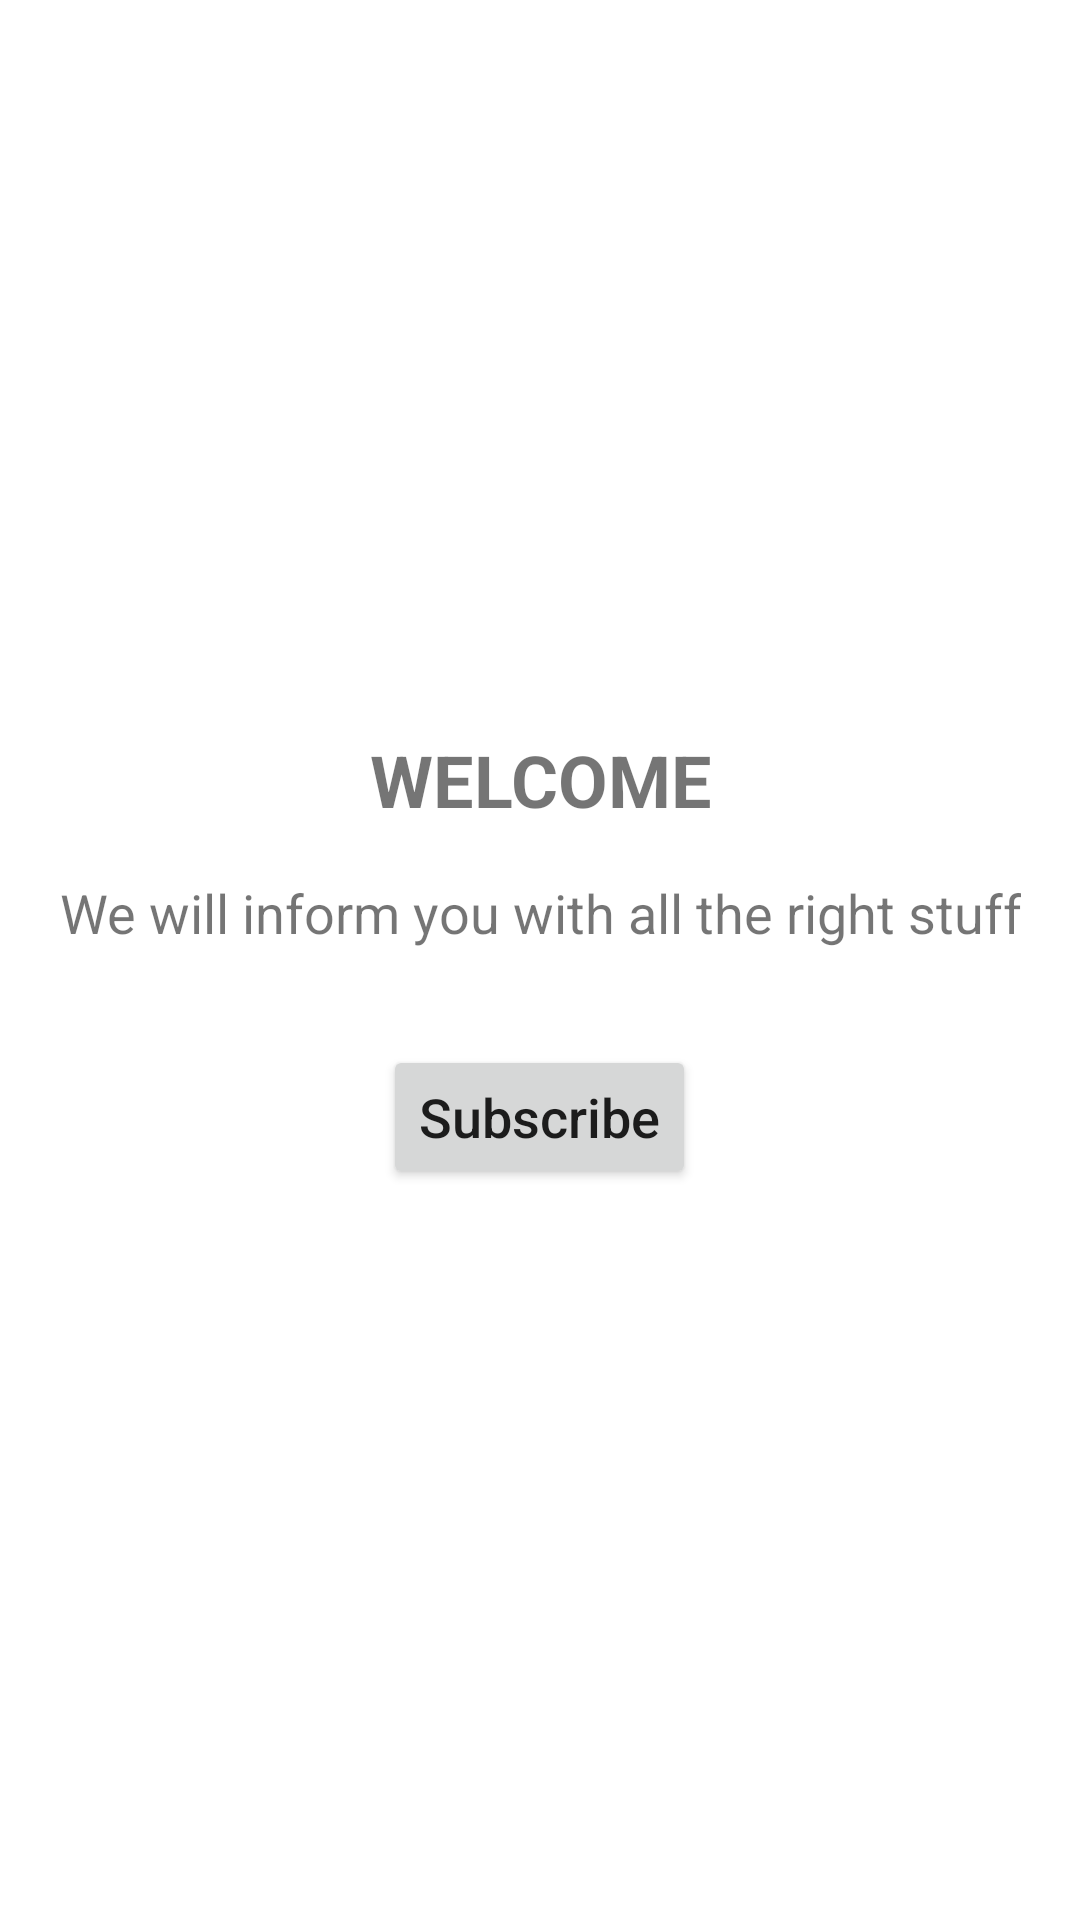

Here is an Android app screen rendered from its layout file. Give the layout XML and the strings, colors and styles it references.
<!-- AndroidManifest.xml: application theme Theme.DaleshCorpAug23Proj -->
<!-- res/layout/activity_welcome.xml -->
<?xml version="1.0" encoding="utf-8"?>
<LinearLayout xmlns:android="http://schemas.android.com/apk/res/android"
    android:layout_width="match_parent"
    android:layout_height="match_parent"
    android:orientation="vertical"
    android:gravity="center"
    android:padding="16dp">

    <TextView
        android:id="@+id/welcome_text"
        android:layout_width="wrap_content"
        android:layout_height="wrap_content"
        android:text="WELCOME"
        android:textSize="24sp"
        android:gravity="center"
        android:textStyle="bold"
        android:layout_marginBottom="16dp"/>

    <TextView
        android:id="@+id/inform_text"
        android:layout_width="wrap_content"
        android:layout_height="wrap_content"
        android:text="We will inform you with all the right stuff"
        android:textSize="18sp"
        android:gravity="center"
        android:layout_marginBottom="32dp"/>

    <Button
        android:id="@+id/subscribe_button"
        android:layout_width="wrap_content"
        android:layout_height="wrap_content"
        android:text="Subscribe"
        android:textAllCaps="false"
        android:textSize="18sp"/>

</LinearLayout>
<!-- resources referenced by this layout -->
<resources>
  <style name="Theme.DaleshCorpAug23Proj" parent="Theme.MaterialComponents.DayNight.DarkActionBar">
          
          <item name="colorPrimary">@color/purple_500</item>
          <item name="colorPrimaryVariant">@color/purple_700</item>
          <item name="colorOnPrimary">@color/white</item>
          
          <item name="colorSecondary">@color/teal_200</item>
          <item name="colorSecondaryVariant">@color/teal_700</item>
          <item name="colorOnSecondary">@color/black</item>
          
          <item name="android:statusBarColor" tools:targetApi="l">?attr/colorPrimaryVariant</item>
          
      </style>
  <!-- not gathered from this repository: default colours our renderer supplied (Android Studio template values) -->
  <color name="purple_500">#FF6200EE</color>
  <color name="purple_700">#FF3700B3</color>
  <color name="teal_200">#FF03DAC5</color>
  <color name="teal_700">#FF018786</color>
  <color name="black">#FF000000</color>
  <color name="white">#FFFFFFFF</color>
</resources>
